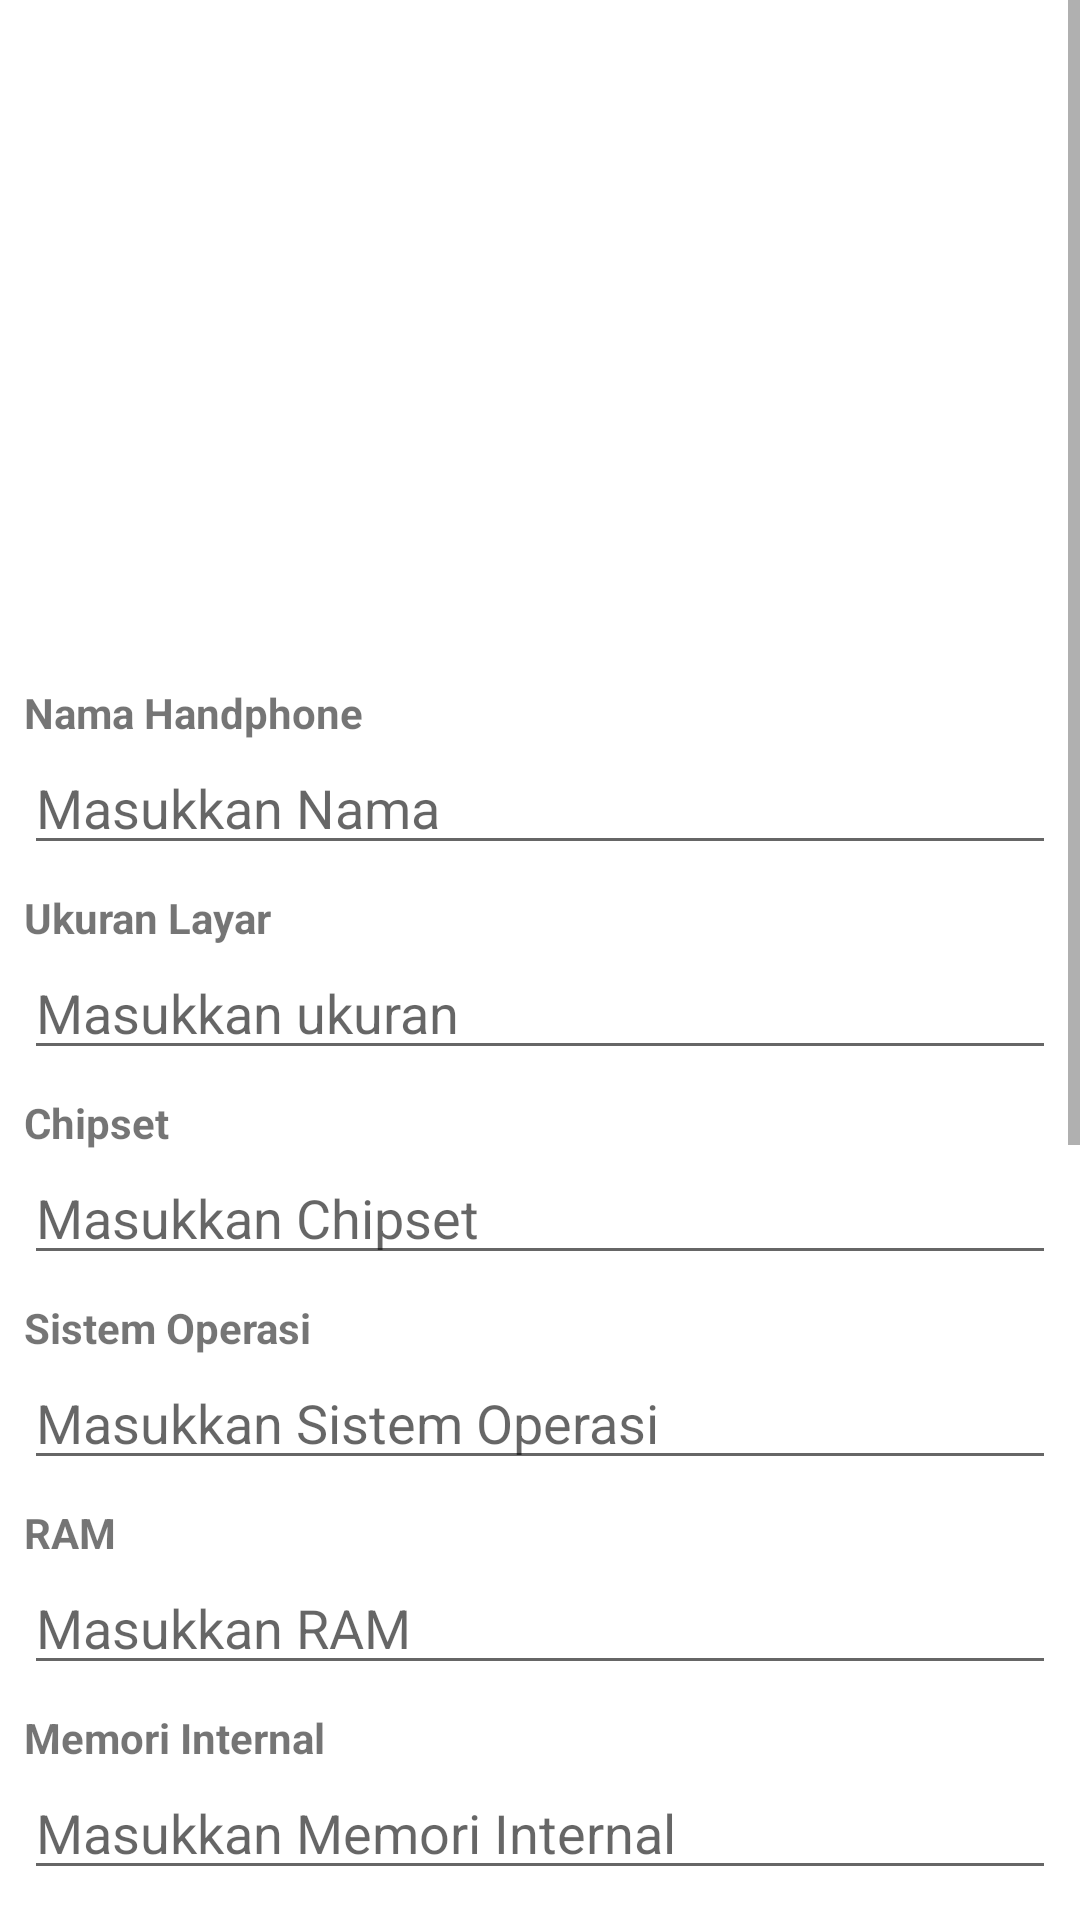

This screen was rendered from an Android layout file. Write that file and the resources it references.
<!-- AndroidManifest.xml: application theme Theme.SiHP -->
<!-- res/layout/activity_add.xml -->
<?xml version="1.0" encoding="utf-8"?>
<ScrollView xmlns:android="http://schemas.android.com/apk/res/android"
    xmlns:app="http://schemas.android.com/apk/res-auto"
    xmlns:tools="http://schemas.android.com/tools"
    android:layout_width="match_parent"
    android:layout_height="match_parent">
    <LinearLayout
        android:layout_width="match_parent"
        android:layout_height="match_parent"
        tools:context=".AddActivity"
        android:orientation="vertical"
        android:gravity="center_vertical">
        <TextView
            style="@style/tv_form"
            android:textStyle="bold"/>
        <TextView
            style="@style/tv_form"
            android:textStyle="bold"/>

        <ImageView
            android:id="@+id/imageView6"
            android:layout_width="match_parent"
            android:layout_height="152dp"
            app:srcCompat="@drawable/add" />

        <TextView
            style="@style/tv_form"
            android:textStyle="bold"/>
        <TextView
            style="@style/tv_form"
            android:textStyle="bold"/>
        <TextView
            style="@style/tv_form"
            android:text="Nama Handphone"
            android:textStyle="bold"/>
        <EditText
            android:id="@+id/et_add_nama"
            style="@style/edit_form"
            android:hint="Masukkan Nama"
            android:maxLines="1"/>
        <TextView
            style="@style/tv_form"
            android:text="Ukuran Layar"
            android:textStyle="bold"/>
        <EditText
            android:id="@+id/et_add_ukuran"
            style="@style/edit_form"
            android:hint="Masukkan ukuran"
            android:maxLines="1"/>
        <TextView
            style="@style/tv_form"
            android:text="Chipset"
            android:textStyle="bold"/>
        <EditText
            android:id="@+id/et_add_chipset"
            style="@style/edit_form"
            android:hint="Masukkan Chipset"
            android:maxLines="1"/>
        <TextView
            style="@style/tv_form"
            android:text="Sistem Operasi"
            android:textStyle="bold"/>
        <EditText
            android:id="@+id/et_add_os"
            style="@style/edit_form"
            android:hint="Masukkan Sistem Operasi"
            android:maxLines="1"/>
        <TextView
            style="@style/tv_form"
            android:text="RAM"
            android:textStyle="bold"/>
        <EditText
            android:id="@+id/et_add_ram"
            style="@style/edit_form"
            android:hint="Masukkan RAM"
            android:maxLines="1"/>
        <TextView
            style="@style/tv_form"
            android:text="Memori Internal"
            android:textStyle="bold"/>
        <EditText
            android:id="@+id/et_add_internal"
            style="@style/edit_form"
            android:hint="Masukkan Memori Internal"
            android:maxLines="1"/>
        <TextView
            style="@style/tv_form"
            android:text="Kamera Belakang"
            android:textStyle="bold"/>
        <EditText
            android:id="@+id/et_add_kabel"
            style="@style/edit_form"
            android:hint="Masukkan Kamera Belakang"
            android:maxLines="1"/>
        <TextView
            style="@style/tv_form"
            android:text="Kamera Depan"
            android:textStyle="bold"/>
        <EditText
            android:id="@+id/et_add_kadep"
            style="@style/edit_form"
            android:hint="Masukkan Kamera Depan"
            android:maxLines="1"/>
        <TextView
            style="@style/tv_form"
            android:text="Baterai"
            android:textStyle="bold"/>
        <EditText
            android:id="@+id/et_add_baterai"
            style="@style/edit_form"
            android:hint="Masukkan Baterai"
            android:maxLines="1"/>
        <TextView
            style="@style/tv_form"
            android:text="Harga"
            android:textStyle="bold"/>
        <EditText
            android:id="@+id/et_add_harga"
            style="@style/edit_form"
            android:hint="Masukkan Harga"
            android:maxLines="1"/>
        <TextView
            style="@style/tv_form"
            android:textStyle="bold"/>
        <TextView
            style="@style/tv_form"
            android:textStyle="bold"/>
        <TextView
            style="@style/tv_form"
            android:textStyle="bold"/>
        <LinearLayout
            android:layout_width="match_parent"
            android:layout_height="wrap_content"
            android:orientation="horizontal"
            android:gravity="center">
            <Button
                android:id="@+id/btn_add_submit"
                android:text="Submit"
                style="@style/btn_form"/>
            <Button
                android:id="@+id/btn_add_cancel"
                android:text="Cancel"
                style="@style/btn_form"/>
        </LinearLayout>
        <TextView
            style="@style/tv_form"
            android:textStyle="bold"/><TextView
        style="@style/tv_form"
        android:textStyle="bold"/><TextView
        style="@style/tv_form"
        android:textStyle="bold"/>
    </LinearLayout>
</ScrollView>
<!-- resources referenced by this layout -->
<resources>
  <style name="btn_form" parent="parent_form">
          <item name="android:layout_width">wrap_content</item>
          <item name="backgroundTint">@color/blueku</item>
      </style>
  <style name="edit_form" parent="parent_form">
          <item name="android:layout_width">match_parent</item>
          <item name="android:layout_marginBottom">8dp</item>
      </style>
  <style name="tv_form" parent="parent_form">
          <item name="android:layout_width">match_parent</item>
      </style>
  <style name="Theme.SiHP" parent="Theme.MaterialComponents.DayNight.NoActionBar">
          <item name="colorPrimary">@color/purple_500</item>
          <item name="colorPrimaryVariant">@color/purple_700</item>
          <item name="colorOnPrimary">@color/white</item>
          <item name="colorSecondary">@color/teal_200</item>
          <item name="colorSecondaryVariant">@color/teal_700</item>
          <item name="colorOnSecondary">@color/black</item>
          <item name="android:statusBarColor" tools:targetApi="l">?attr/colorPrimaryVariant</item>
      </style>
  <style name="parent_form">
          <item name="android:layout_height">wrap_content</item>
          <item name="android:layout_marginLeft">8dp</item>
          <item name="android:layout_marginRight">8dp</item>
      </style>
  <!-- not gathered from this repository: default colours our renderer supplied (Android Studio template values) -->
  <color name="purple_500">#FF6200EE</color>
  <color name="purple_700">#FF3700B3</color>
  <color name="teal_200">#FF03DAC5</color>
  <color name="teal_700">#FF018786</color>
  <color name="black">#FF000000</color>
  <color name="white">#FFFFFFFF</color>
</resources>
